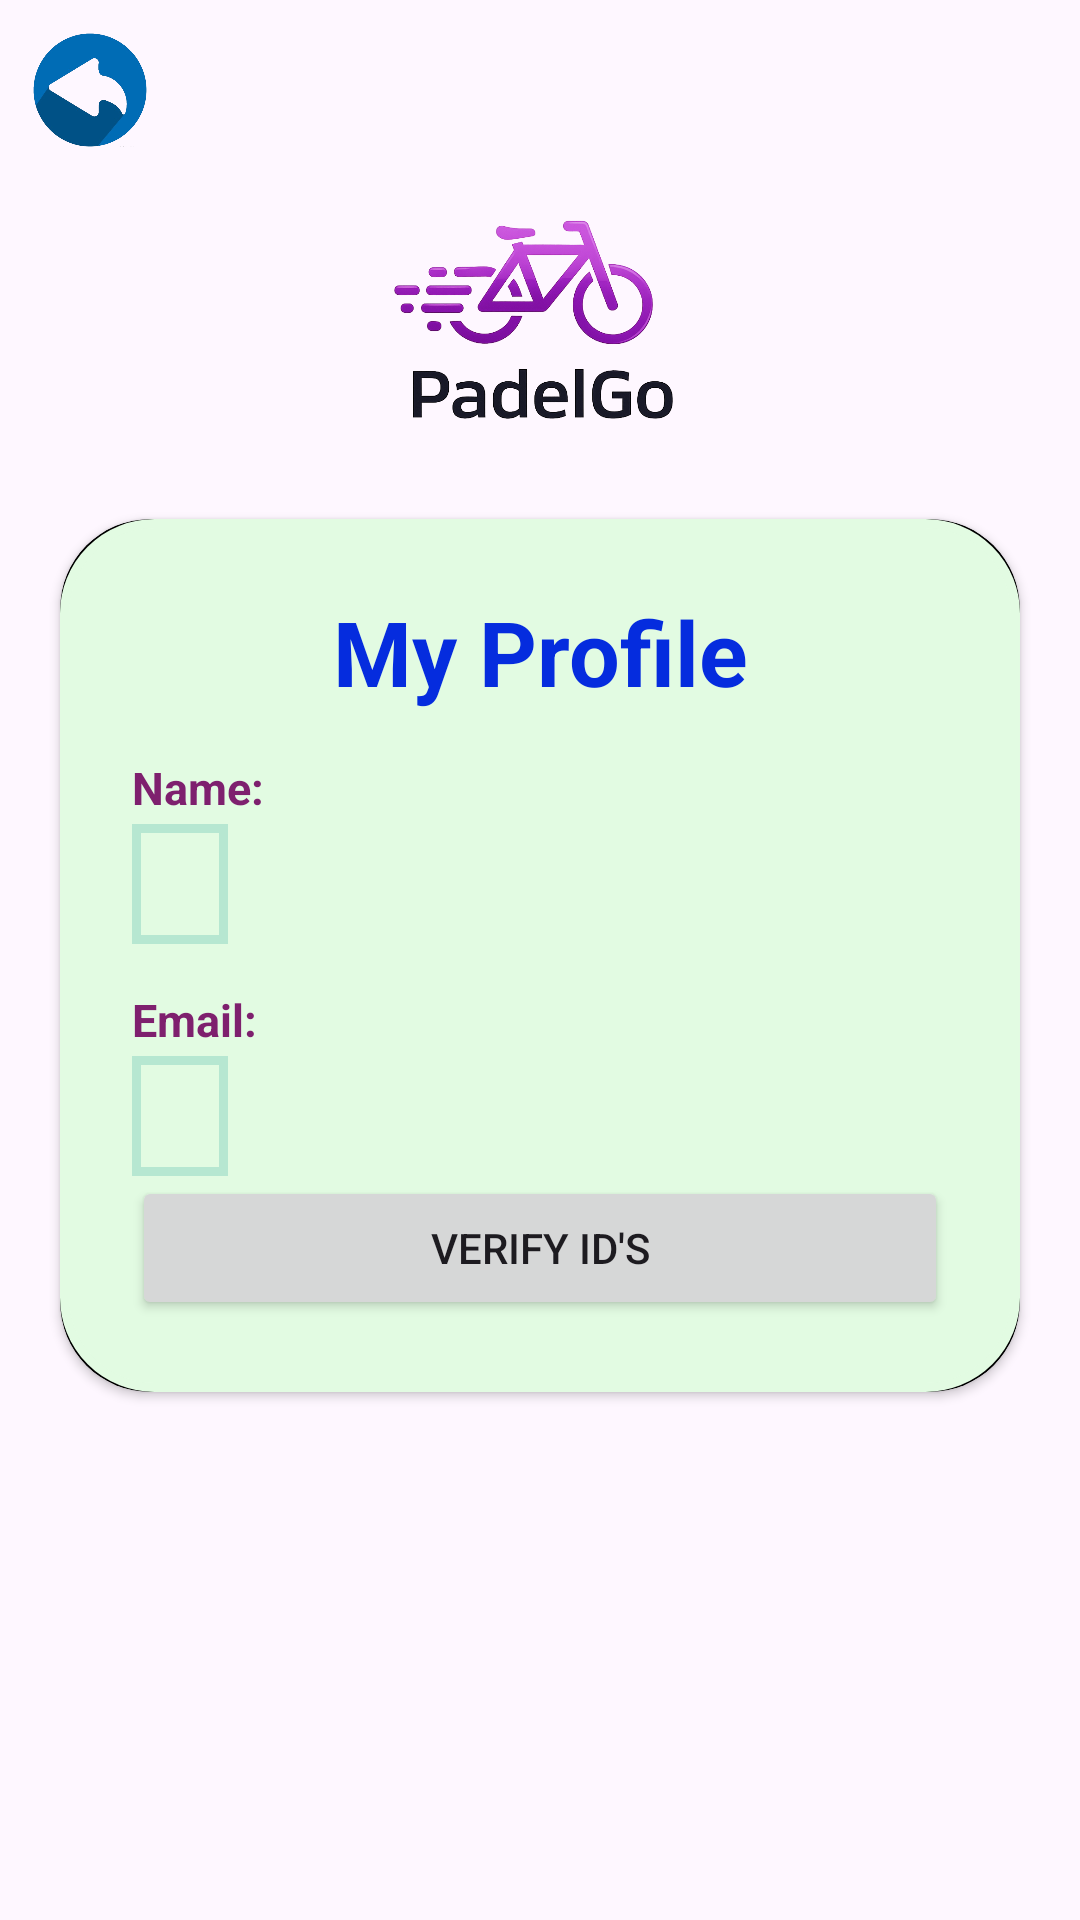

Produce the Android XML layout that renders to this screen, including the resource entries it uses.
<!-- AndroidManifest.xml: application theme Theme.PadelGo -->
<!-- res/layout/activity_station_officer_profile.xml -->
<?xml version="1.0" encoding="utf-8"?>
<ScrollView xmlns:android="http://schemas.android.com/apk/res/android"
    xmlns:app="http://schemas.android.com/apk/res-auto"
    xmlns:tools="http://schemas.android.com/tools"
    android:id="@+id/main"
    android:layout_width="match_parent"
    android:layout_height="match_parent"
    android:fillViewport="true"
    android:orientation="horizontal"
    tools:context=".stationOfficer.StationOfficerProfile">

    <LinearLayout
        android:layout_width="match_parent"
        android:layout_height="wrap_content"
        android:orientation="vertical">

        <ImageView
            android:id="@+id/IMGBTN_Back"
            android:layout_width="40dp"
            android:layout_height="40dp"
            android:layout_marginLeft="10dp"
            android:layout_marginTop="10dp"

            android:src="@drawable/backbutton"/>

        <ImageView
            android:layout_width="200dp"
            android:layout_height="73dp"
            android:layout_gravity="center_horizontal"
            android:layout_marginBottom="10dp"
            android:layout_marginTop="20dp"
            android:src="@drawable/logo_new" />


        <androidx.cardview.widget.CardView
            android:layout_width="match_parent"
            android:layout_height="wrap_content"
            android:layout_margin="20dp"
            app:cardBackgroundColor="@color/black"
            app:cardCornerRadius="30dp">

            <LinearLayout
                android:layout_width="match_parent"
                android:layout_height="wrap_content"
                android:layout_gravity="center_horizontal"
                android:background="@drawable/reg_border"
                android:backgroundTint="#E2FBE2"
                android:orientation="vertical"
                android:padding="24dp">

                <TextView
                    android:layout_width="match_parent"
                    android:layout_height="wrap_content"
                    android:text="My Profile"
                    android:textAlignment="center"
                    android:textColor="#052CDE"
                    android:textSize="30sp"
                    android:textStyle="bold" />

                <TextView
                    android:layout_width="match_parent"
                    android:layout_height="wrap_content"
                    android:layout_marginTop="15dp"
                    android:text="Name: "
                    android:textColor="@color/ThemeColor"
                    android:textSize="15sp"
                    android:textStyle="bold" />

                <TextView
                    android:id="@+id/TXT_UserName"
                    android:layout_width="wrap_content"
                    android:layout_height="40dp"
                    android:layout_marginTop="2dp"
                    android:background="@drawable/common_border"
                    android:drawablePadding="4dp"
                    android:text=""
                    android:padding="4dp"
                    android:textColor="#0630F0"
                    android:textSize="25sp"
                    android:paddingStart="16dp"
                    android:paddingEnd="16dp"
                    android:textStyle="bold" />

                <TextView
                    android:layout_width="match_parent"
                    android:layout_height="wrap_content"
                    android:layout_marginTop="15dp"
                    android:text="Email: "
                    android:textColor="@color/ThemeColor"
                    android:textSize="15sp"
                    android:textStyle="bold" />

                <TextView
                    android:id="@+id/TXT_UserEmail"
                    android:layout_width="wrap_content"
                    android:layout_height="40dp"
                    android:layout_marginTop="2dp"
                    android:background="@drawable/common_border"
                    android:drawablePadding="4dp"
                    android:padding="4dp"
                    android:paddingStart="16dp"
                    android:paddingEnd="16dp"
                    android:textColor="#0630F0"
                    android:textSize="25sp"
                    android:textStyle="bold" />

                <Button
                    android:id="@+id/BTN_VerifyIDs"
                    android:layout_width="match_parent"
                    android:layout_height="match_parent"
                    android:text="Verify ID's"/>

            </LinearLayout>


        </androidx.cardview.widget.CardView>

    </LinearLayout>

</ScrollView>
<!-- resources referenced by this layout -->
<resources>
  <color name="ThemeColor">#7E206E</color>
  <color name="black">#FF000000</color>
  <!-- drawable backbutton: png bitmap (drawable, 85857 bytes) -->
  <!-- drawable common_border (drawable) -->
  <?xml version="1.0" encoding="utf-8"?>
  <shape xmlns:android="http://schemas.android.com/apk/res/android">
  
      <stroke
          android:width="3dp"
          android:color="@color/TransparentBG" />
  
  </shape>
  <!-- drawable logo_new: png bitmap (drawable, 180880 bytes) -->
  <!-- drawable reg_border (drawable) -->
  <?xml version="1.0" encoding="utf-8"?>
  <shape xmlns:android="http://schemas.android.com/apk/res/android">
  
      <stroke
          android:width="3dp"
          android:color="@color/myThemeColor" />
  
      <corners android:radius="30dp" />
  
  </shape>
  <style name="Theme.PadelGo" parent="Base.Theme.PadelGo" />
  <color name="TransparentBG">#32009688</color>
  <style name="Base.Theme.PadelGo" parent="Theme.Material3.DayNight.NoActionBar">
          
          
      </style>
</resources>
